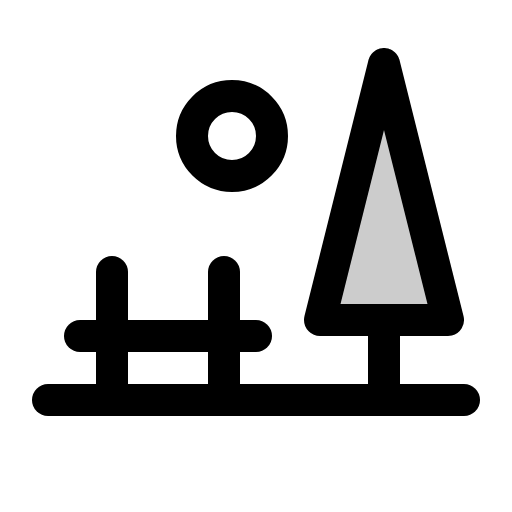
t = 0.00 s
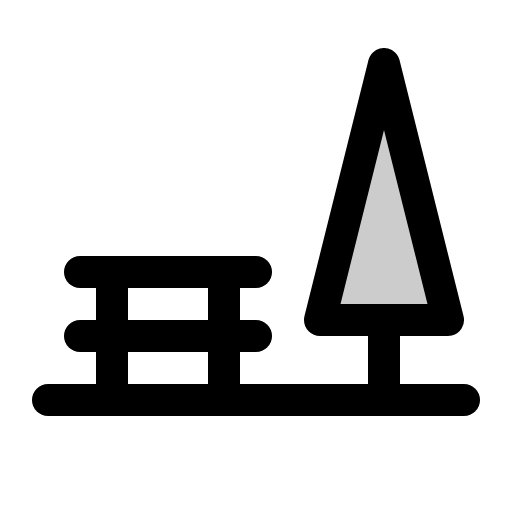
t = 2.10 s
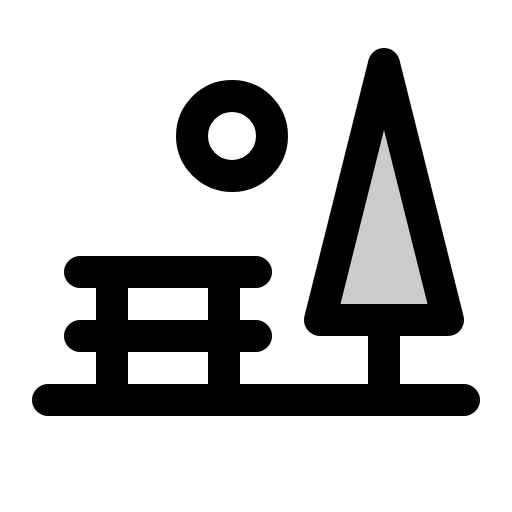
t = 2.48 s
t = 2.85 s: frame unchanged from t = 2.48 s, image omitted
t = 3.23 s: frame unchanged from t = 2.48 s, image omitted
t = 4.35 s: frame unchanged from t = 2.48 s, image omitted

The animated SVG that drew these frames (rendered in a browser with its animation timeline set to each time). Animation: 1 CSS @keyframes rule; one cycle of 5.10 s, repeats indefinitely.

<svg xmlns="http://www.w3.org/2000/svg" viewBox="0 0 256 256">
  <style>
    .draw-line {
      stroke-dasharray: 2000;
      stroke-dashoffset: 0;
    }
    svg:hover .draw-line {
      animation: phosphor-draw-in 3s ease-in-out infinite alternate;
    }
    @keyframes phosphor-draw-in {
      0%   { stroke-dashoffset: 2000; }
      50%  { stroke-dashoffset: 0; }
      100% { stroke-dashoffset: 0; }
    }
  </style><rect width="256" height="256" fill="none"/><polygon points="192 32 224 160 160 160 192 32" opacity="0.2"/><line x1="40" y1="136" x2="128" y2="136" fill="none" stroke="currentColor" stroke-linecap="round" stroke-linejoin="round" stroke-width="16" class="draw-line" pathLength="1" style="animation-delay: 0s"/><line x1="24" y1="200" x2="232" y2="200" fill="none" stroke="currentColor" stroke-linecap="round" stroke-linejoin="round" stroke-width="16" class="draw-line" pathLength="1" style="animation-delay: 0.3s"/><line x1="56" y1="136" x2="56" y2="200" fill="none" stroke="currentColor" stroke-linecap="round" stroke-linejoin="round" stroke-width="16" class="draw-line" pathLength="1" style="animation-delay: 0.6s"/><line x1="112" y1="136" x2="112" y2="200" fill="none" stroke="currentColor" stroke-linecap="round" stroke-linejoin="round" stroke-width="16" class="draw-line" pathLength="1" style="animation-delay: 0.9s"/><line x1="40" y1="168" x2="128" y2="168" fill="none" stroke="currentColor" stroke-linecap="round" stroke-linejoin="round" stroke-width="16" class="draw-line" pathLength="1" style="animation-delay: 1.2s"/><line x1="192" y1="200" x2="192" y2="160" fill="none" stroke="currentColor" stroke-linecap="round" stroke-linejoin="round" stroke-width="16" class="draw-line" pathLength="1" style="animation-delay: 1.5s"/><polygon points="192 32 224 160 160 160 192 32" fill="none" stroke="currentColor" stroke-linecap="round" stroke-linejoin="round" stroke-width="16" class="draw-line" pathLength="1" style="animation-delay: 1.8s"/><circle cx="116" cy="68" r="20" fill="none" stroke="currentColor" stroke-linecap="round" stroke-linejoin="round" stroke-width="16" class="draw-line" pathLength="1" style="animation-delay: 2.1s"/></svg>
